107-way image classification set "dataset" from GitHub (yudin-yaroslav/flower_CNN); label vocabulary: alpine sea holly, anthurium, artichoke, azalea, ball moss, balloon flower, barbeton daisy, bearded iris, bee balm, bird of paradise, bishop of llandaff, black-eyed susan, blackberry lily, blanket flower, bolero deep blue, bougainvillea, bromelia, buttercup, californian poppy, camellia, canna lily, canterbury bells, cape flower, carnation, cautleya spicata, clematis, colts foot, columbine, common dandelion, corn poppy, cyclamen, daffodil, daisy, dandelion, desert rose, english marigold, fire lily, foxglove, frangipani, fritillary, garden phlox, gaura, gazania, geranium, giant white arum lily, globe flower, globe thistle, grape hyacinth, great masterwort, hard-leaved pocket orchid, hibiscus, hippeastrum, japanese anemone, king protea, lenten rose, lotus, love in the mist, magnolia, mallow, marigold, mexican aster, mexican petunia, monkshood, moon orchid, morning glory, orange dahlia, osteospermum, oxeye daisy, passion flower, pelargonium, peruvian lily, petunia, pincushion flower, pink-yellow dahlia, pink primrose, poinsettia, primula, prince of wales feathers, purple coneflower, red ginger, rose, roses, ruby-lipped cattleya, siam tulip, silverbush, snapdragon, spear thistle, spring crocus, stemless gentian, sunflower, sunflowers, sweet pea, sweet william, sword lily, thorn apple, tiger lily, toad lily, tree mallow, tree poppy, trumpet creeper, tulips, wallflower, water lily, watercress, wild pansy, windflower, yellow iris.

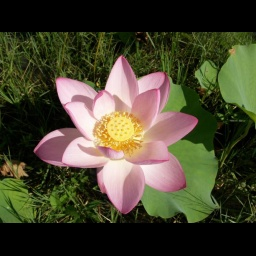
Label: lotus

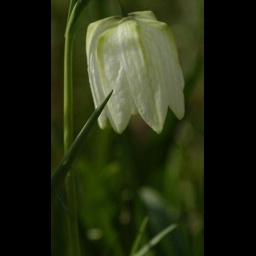
Label: fritillary

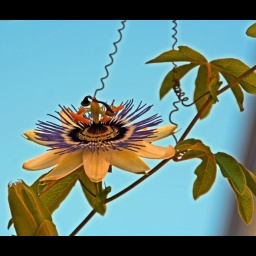
Label: passion flower

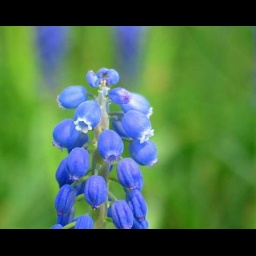
Label: grape hyacinth

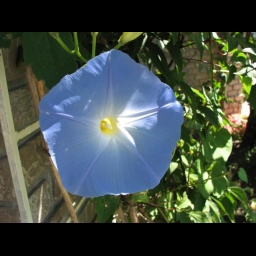
Label: morning glory

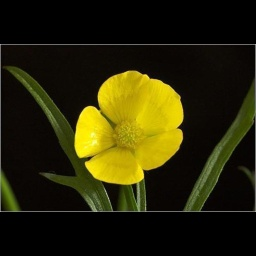
Label: buttercup
